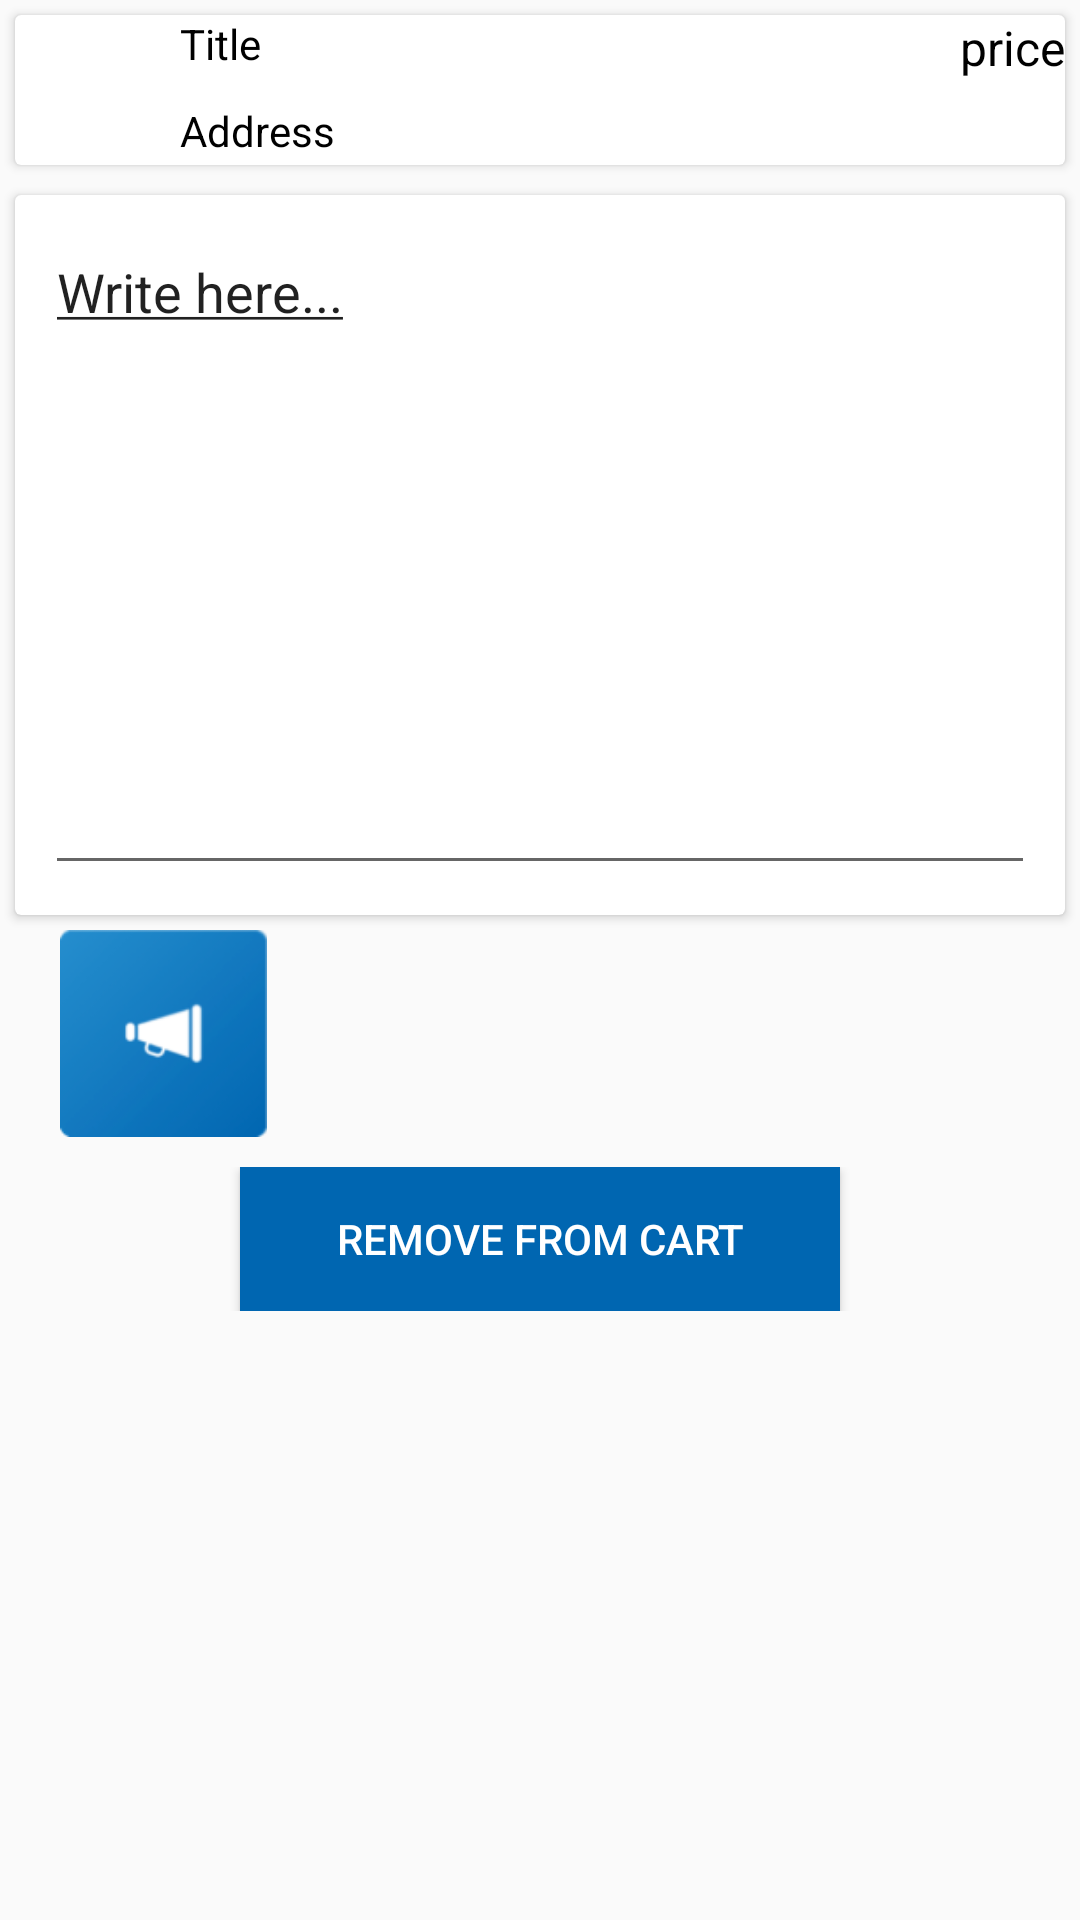

Reconstruct the res/layout file that produces this screen, plus the resources it refers to.
<!-- AndroidManifest.xml: application theme AppTheme -->
<!-- res/layout/remove_cart.xml -->
<?xml version="1.0" encoding="utf-8"?>
<LinearLayout
    xmlns:android="http://schemas.android.com/apk/res/android"
    android:layout_width="match_parent"
    android:layout_height="match_parent"
    android:id="@+id/bg_colour"
    android:background="@android:color/transparent"
    android:orientation="vertical">

    <android.support.v7.widget.CardView
        android:layout_width="match_parent"
        android:layout_height="wrap_content"
        android:layout_margin="5dp">

        <RelativeLayout
            android:layout_width="match_parent"
            android:layout_height="wrap_content"
           >

            <ImageView
                android:id="@+id/img_Resturaunt"
                android:layout_width="50dp"
                android:layout_height="50dp"
                android:src="@drawable/place_holder"
                android:padding="4dp" />

            <TextView
                android:id="@+id/Tv_title"
                android:layout_width="150dp"
                android:layout_height="wrap_content"
                android:layout_marginStart="5dp"
                android:layout_toEndOf="@id/img_Resturaunt"
                android:text="@string/title"
                android:textAppearance="@style/Base.TextAppearance.AppCompat.Small"
                android:textColor="#000000" />



            <TextView
                android:id="@+id/TV_Mob"
                android:layout_width="wrap_content"
                android:layout_height="wrap_content"
                android:layout_below="@id/Tv_title"
                android:layout_marginLeft="5dp"
                android:layout_marginTop="10dp"
                android:layout_toRightOf="@id/img_Resturaunt"
                android:text="@string/address"
                android:textColor="#000000"
                android:textAppearance="@style/Base.TextAppearance.AppCompat.Small.Inverse"
                android:textStyle="normal" />

            <TextView
                android:id="@+id/tv_email"
                android:layout_width="wrap_content"
                android:layout_height="wrap_content"
                android:layout_alignParentEnd="true"
                android:layout_alignParentTop="true"
                android:textSize="16sp"
                android:textColor="@android:color/black"
                android:text="price"
                 />
        </RelativeLayout>
    </android.support.v7.widget.CardView>


    <LinearLayout
        android:layout_width="match_parent"
        android:layout_height="wrap_content"
        android:background="@android:color/transparent"
        android:orientation="vertical">

        <LinearLayout
            android:layout_width="match_parent"
            android:layout_height="wrap_content"
            android:layout_gravity="center"
            android:gravity="center"
            android:orientation="vertical">



            <android.support.v7.widget.CardView
                android:layout_width="match_parent"
                android:layout_height="wrap_content"
                android:layout_margin="5dp">

                <EditText
                    android:id="@+id/textDialog"
                    android:layout_width="match_parent"
                    android:layout_height="220dp"
                    android:layout_centerHorizontal="true"
                    android:layout_margin="10dp"
                    android:layout_marginBottom="10dp"
                    android:layout_marginTop="10dp"
                    android:gravity="start"
                    android:text="@string/msg"/>
            </android.support.v7.widget.CardView>

        </LinearLayout>
        <LinearLayout
            android:layout_width="wrap_content"
            android:layout_height="wrap_content"
            android:orientation="horizontal">

            <ImageView
                android:layout_width="69dp"
                android:layout_height="69dp"
                android:layout_gravity="start"
                android:layout_marginLeft="20dp"
                android:visibility="visible"
                android:id="@+id/PlayAudio"
                android:src="@drawable/ic_play"/>


            <android.support.v7.widget.RecyclerView
                android:id="@+id/recycler_view"
                android:layout_width="wrap_content"
                android:layout_marginLeft="5dp"
                android:visibility="visible"
                android:layout_height="wrap_content"
                />

        </LinearLayout>

        <SeekBar
            android:id="@+id/seek_bar"
            android:layout_width="match_parent"
            android:layout_height="wrap_content"
            android:background="@color/colorPrimaryDark"
            android:visibility="gone"
            android:layout_marginLeft="@dimen/twenty"
            android:layout_marginRight="@dimen/twenty"
            android:layout_marginTop="@dimen/google_1x"
            />

        <LinearLayout
            android:layout_width="match_parent"
            android:layout_height="wrap_content"
            android:layout_marginTop="10dp"
            android:layout_marginBottom="10dp"
            android:gravity="center_horizontal"
            android:orientation="vertical"
            android:weightSum="4">


            <Button
                android:id="@+id/buttonRemoveItem"
                android:layout_width="200dp"
                android:layout_height="wrap_content"
                android:text="@string/RemoveaddToCart"
                android:background="@color/colorPrimaryDark"
                android:textColor="@android:color/white"
                android:layout_weight="2"
                android:paddingLeft="10dp"
                android:paddingRight="10dp"/>
        </LinearLayout>
    </LinearLayout>

</LinearLayout>
<!-- resources referenced by this layout -->
<resources>
  <color name="colorPrimaryDark">#0066B1</color>
  <dimen name="twenty">20dp</dimen>
  <!-- drawable ic_play: png bitmap (drawable-mdpi, 10782 bytes) -->
  <string name="RemoveaddToCart">Remove from Cart</string>
  <string name="address">Address</string>
  <string name="msg"> <u>Write here...</u></string>
  <string name="title">Title</string>
  <style name="AppTheme" parent="Theme.AppCompat.Light.DarkActionBar">
          
          <item name="colorPrimary">@color/colorPrimary</item>
          <item name="colorPrimaryDark">@color/colorPrimaryDark</item>
          <item name="colorAccent">@color/colorAccent</item>
          <item name="drawerArrowStyle">@style/DrawerArrowStyle</item>
      </style>
  <color name="colorPrimary">#0066b1</color>
  <color name="colorAccent">#ffffff</color>
  <style name="DrawerArrowStyle" parent="Widget.AppCompat.DrawerArrowToggle">
          <item name="color">@android:color/white</item>
      </style>
</resources>
